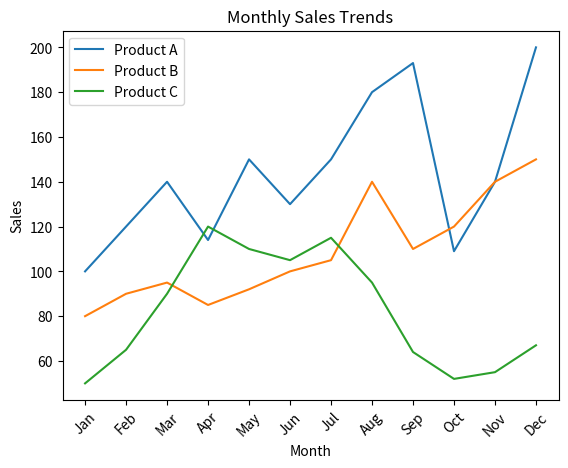

Here is the Python script that generated this plot:
import numpy as np
import pandas as pd
import matplotlib.pyplot as plt

monthly_sales = pd.DataFrame({"Month": ["Jan", "Feb", "Mar", "Apr", "May", "Jun", "Jul", "Aug", "Sep", "Oct", "Nov", "Dec"],
                              "Product A": [100, 120, 140, 114, 150, 130, 150, 180, 193, 109, 140, 200],
                              "Product B": [80, 90, 95, 85, 92, 100, 105, 140, 110, 120, 140, 150],
                              "Product C": [50, 65, 90, 120, 110, 105, 115, 95, 64, 52, 55, 67]})

product_A_total_sales = monthly_sales["Product A"].sum()
product_B_total_sales = monthly_sales["Product B"].sum()
product_C_total_sales = monthly_sales["Product C"].sum()
print(product_A_total_sales)
print(product_B_total_sales)
print(product_C_total_sales)

monthly_sales["Total Sales"] = monthly_sales[["Product A", "Product B", "Product C"]].sum(axis=1)
best_month = monthly_sales.loc[monthly_sales["Total Sales"].idxmax(), "Month"]
print(best_month)

plt.plot(monthly_sales["Month"], monthly_sales["Product A"], label="Product A")
plt.plot(monthly_sales["Month"], monthly_sales["Product B"], label="Product B")
plt.plot(monthly_sales["Month"], monthly_sales["Product C"], label="Product C")
plt.legend()
plt.xticks(rotation=45)
plt.xlabel("Month")
plt.ylabel("Sales")
plt.title("Monthly Sales Trends")
plt.show()